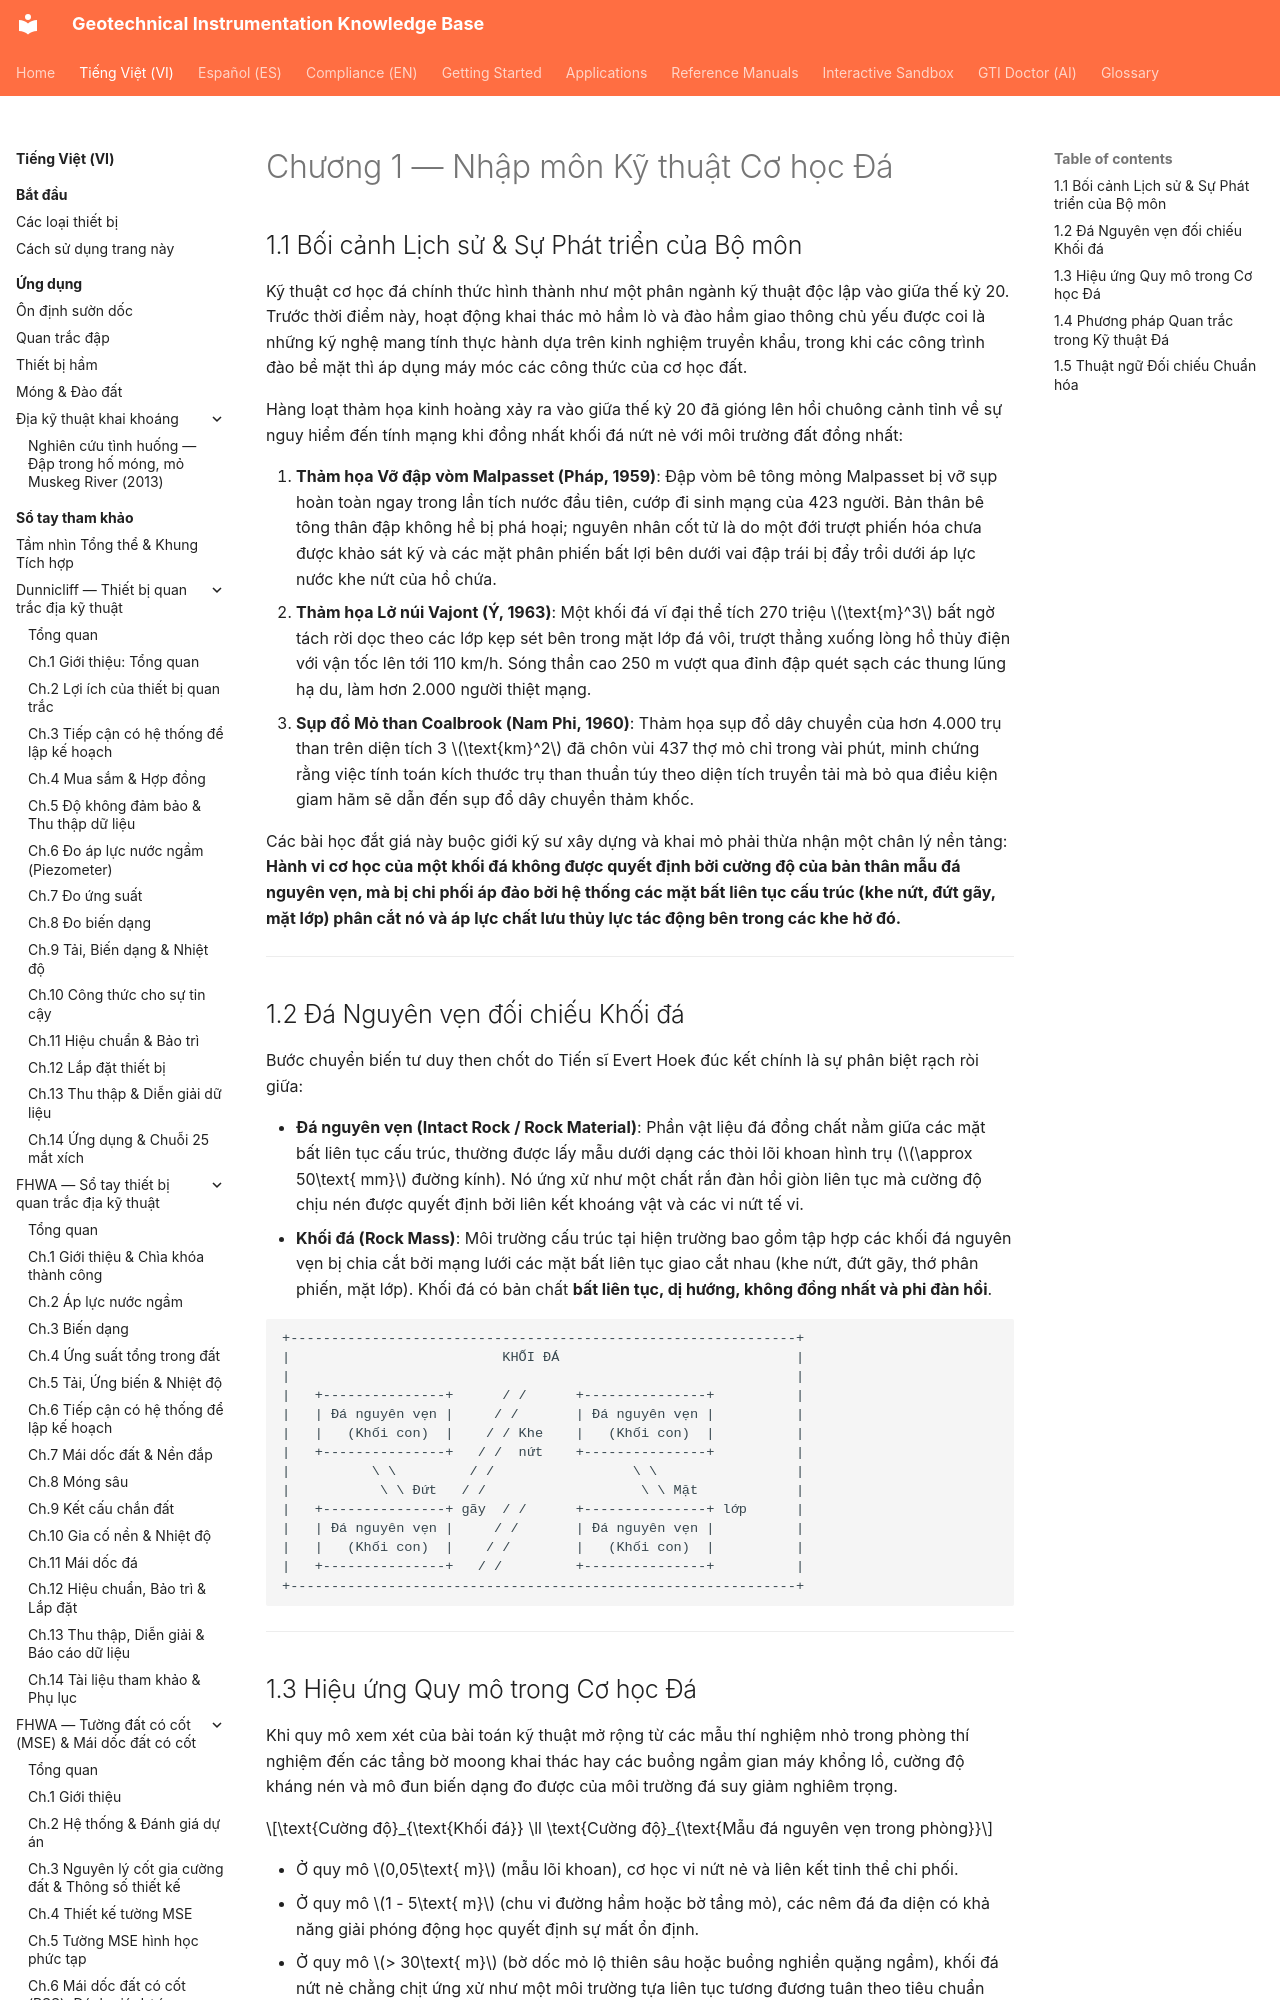

repository: geoinst/geoinst.github.io · page: vi/reference-manuals/practical-rock-engineering/chapter-01-what-is-rock-engineering/index.html · generator: mkdocs

---
lang: vi
lang_alt: reference-manuals/practical-rock-engineering/chapter-01-what-is-rock-engineering/
---

# Chương 1 — Nhập môn Kỹ thuật Cơ học Đá

## 1.1 Bối cảnh Lịch sử & Sự Phát triển của Bộ môn

Kỹ thuật cơ học đá chính thức hình thành như một phân ngành kỹ thuật độc lập vào giữa thế kỷ 20. Trước thời điểm này, hoạt động khai thác mỏ hầm lò và đào hầm giao thông chủ yếu được coi là những kỹ nghệ mang tính thực hành dựa trên kinh nghiệm truyền khẩu, trong khi các công trình đào bề mặt thì áp dụng máy móc các công thức của cơ học đất.

Hàng loạt thảm họa kinh hoàng xảy ra vào giữa thế kỷ 20 đã gióng lên hồi chuông cảnh tỉnh về sự nguy hiểm đến tính mạng khi đồng nhất khối đá nứt nẻ với môi trường đất đồng nhất:
